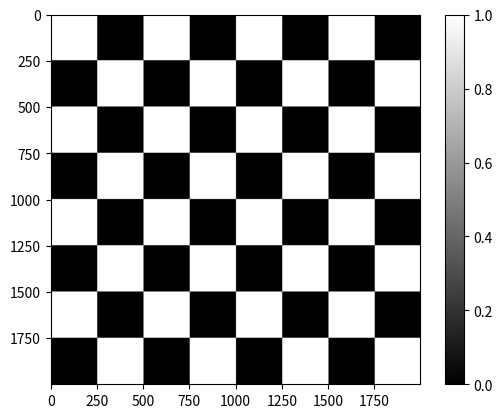
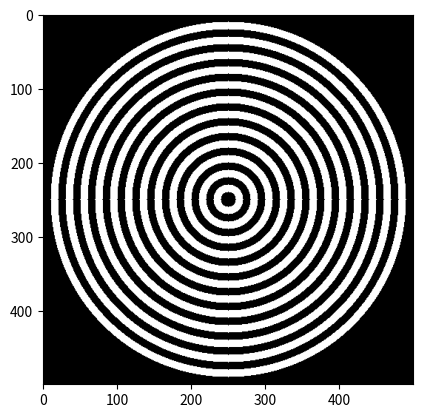

Write the Python code that produced these figures, in order.
# -*- coding: utf-8 -*-
"""
Created on Wed Apr  3 15:36:14 2019

@author: UO258425
"""
from PIL import Image             # Python Imaging Library
import numpy as np                # Numerical Python 
import matplotlib.pyplot as plt   # Python plotting

squareSize = 250
imgSize = 2000

chess = np.zeros((squareSize,squareSize))


pattern = np.ones((squareSize*2, squareSize*2))

for i in range(squareSize,squareSize*2):
    for j in range(squareSize):
        pattern[i,j] = 0

for i in range(squareSize):
    for j in range(squareSize, squareSize*2):
        pattern[i,j] = 0

chess = np.tile(pattern, (4,4))

plt.imshow(chess,cmap='gray')
plt.colorbar()
plt.show()

chess *= 255
chess = chess.astype(np.uint8)

imgChess = Image.fromarray(chess)

imgChess.save('chess.png')

#################################################################
#                       Exercise 2 B
#################################################################

imgSize = 500
circunferenceWide = 10

circles = np.zeros((imgSize,imgSize))

cx = imgSize/2
cy = imgSize/2
r = imgSize/2 -10

y,x = np.ogrid[-cx:imgSize-cx, -cy:imgSize-cy]
color = 0

while (r>= 10):
    mask = x*x + y*y <= r*r
    
    circles[mask] = 1 if color%2==0 else 0

    r-=10
    color = 1 if color%2==0 else 0


plt.figure()
plt.imshow(circles, cmap='gray')
plt.show()


circles *= 255
circles = circles.astype(np.uint8)

circlesImg = Image.fromarray(circles)

circlesImg.save('circles.png')
